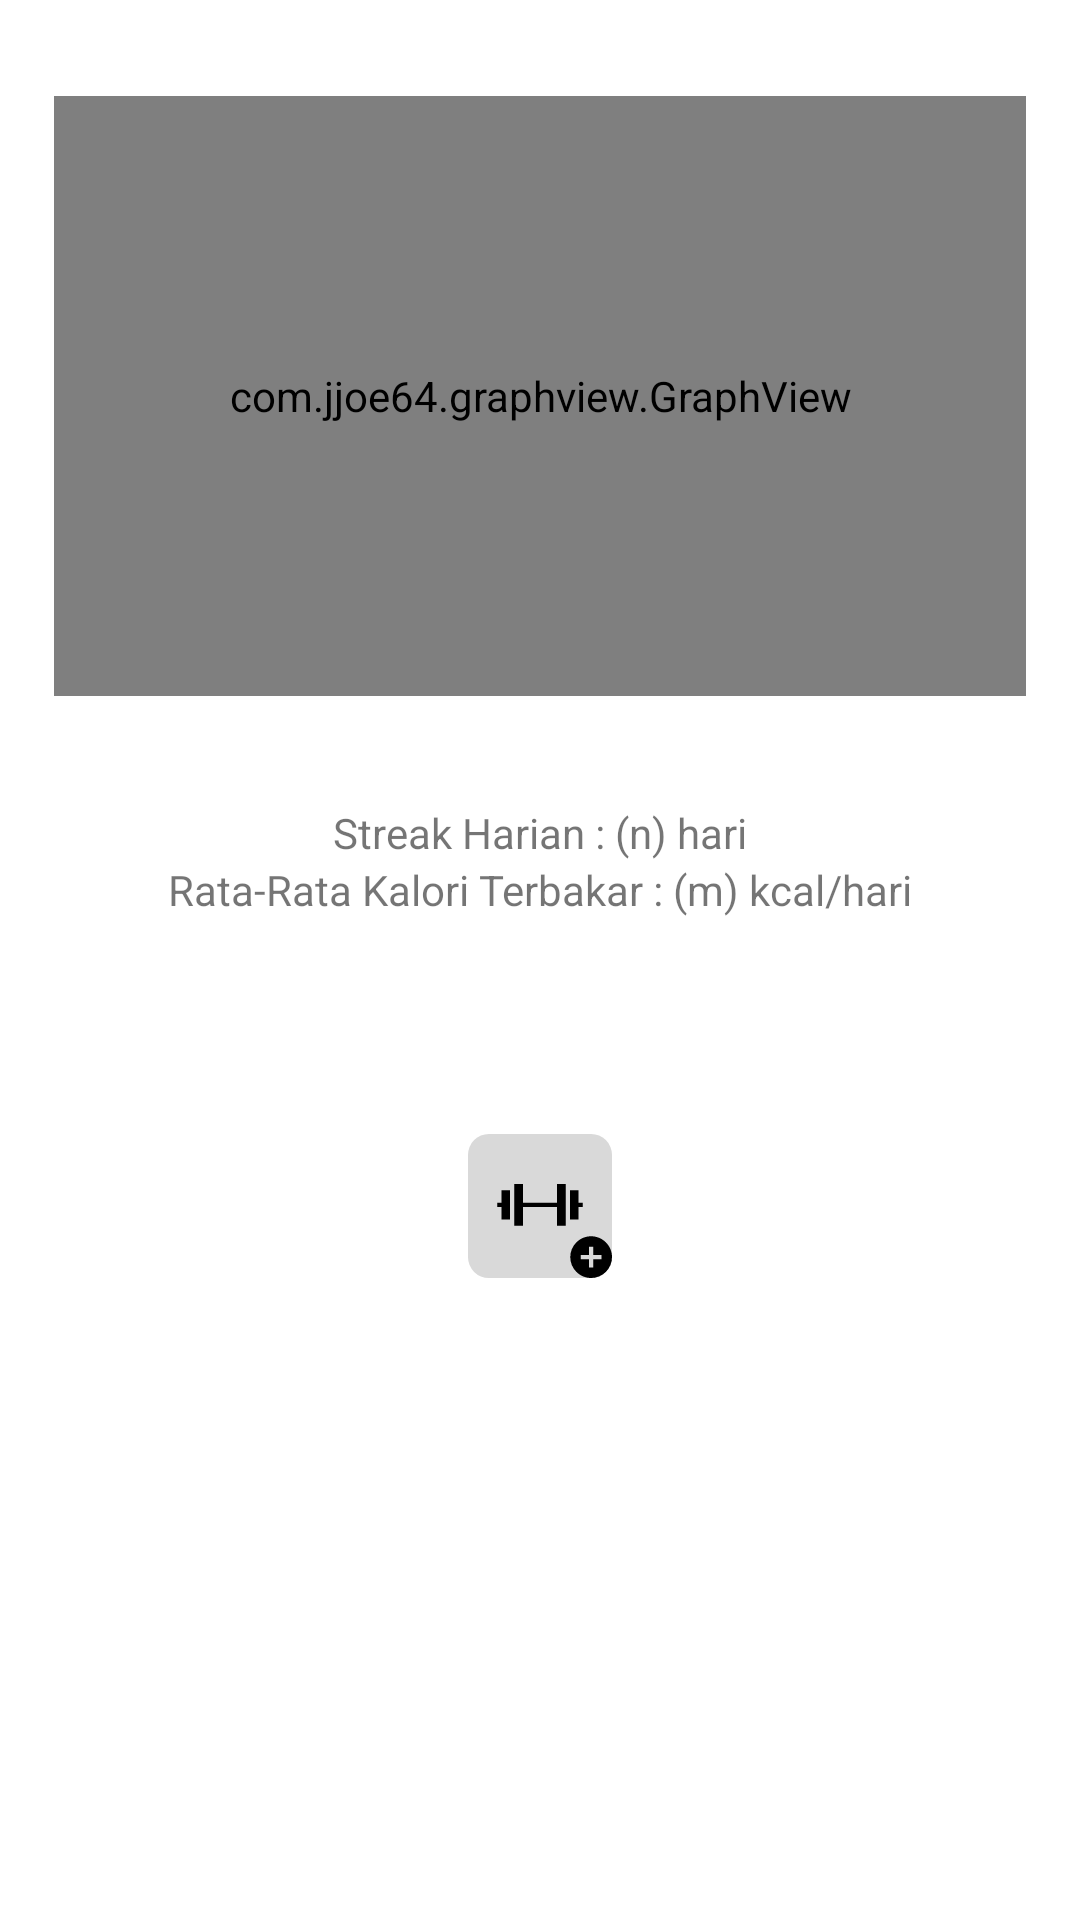

Android layout source for this screen:
<!-- AndroidManifest.xml: application theme Theme.ASAH -->
<!-- res/layout/fragment_pagi_siang.xml -->
<?xml version="1.0" encoding="utf-8"?>
<FrameLayout xmlns:android="http://schemas.android.com/apk/res/android"
    xmlns:app="http://schemas.android.com/apk/res-auto"
    xmlns:tools="http://schemas.android.com/tools"
    android:layout_width="match_parent"
    android:layout_height="match_parent"
    tools:context=".ExerciseFragments.PagiSiang">

    <androidx.constraintlayout.widget.ConstraintLayout
        android:layout_width="match_parent"
        android:layout_height="match_parent">

        <androidx.constraintlayout.widget.Guideline
            android:id="@+id/guideline1"
            android:layout_width="wrap_content"
            android:layout_height="wrap_content"
            android:orientation="vertical"
            app:layout_constraintGuide_percent="0.05" />

        <androidx.constraintlayout.widget.Guideline
            android:id="@+id/guideline2"
            android:layout_width="wrap_content"
            android:layout_height="wrap_content"
            android:orientation="vertical"
            app:layout_constraintGuide_percent="0.95" />

        <com.jjoe64.graphview.GraphView
            android:id="@+id/graph"
            android:layout_width="0dp"
            android:layout_height="200dp"
            android:layout_marginTop="32dp"
            app:layout_constraintEnd_toStartOf="@+id/guideline2"
            app:layout_constraintHorizontal_bias="0.0"
            app:layout_constraintStart_toStartOf="@+id/guideline1"
            app:layout_constraintTop_toTopOf="parent" />

        <TextView
            android:id="@+id/streak_harian"
            android:layout_width="wrap_content"
            android:layout_height="wrap_content"
            android:layout_marginTop="36dp"
            android:text="Streak Harian : (n) hari"
            app:layout_constraintEnd_toStartOf="@+id/guideline2"
            app:layout_constraintStart_toStartOf="@+id/guideline1"
            app:layout_constraintTop_toBottomOf="@+id/graph" />

        <TextView
            android:id="@+id/kalori_terbakar"
            android:layout_width="wrap_content"
            android:layout_height="wrap_content"
            android:text="Rata-Rata Kalori Terbakar : (m) kcal/hari"
            app:layout_constraintEnd_toEndOf="@+id/streak_harian"
            app:layout_constraintStart_toStartOf="@+id/streak_harian"
            app:layout_constraintTop_toBottomOf="@+id/streak_harian" />

        <ImageView
            android:id="@+id/btn_add_olahraga"
            android:layout_width="48dp"
            android:layout_height="48dp"
            android:layout_marginTop="72dp"
            android:src="@drawable/btn_add_olahraga"
            app:layout_constraintEnd_toEndOf="@+id/kalori_terbakar"
            app:layout_constraintStart_toStartOf="@+id/kalori_terbakar"
            app:layout_constraintTop_toBottomOf="@+id/kalori_terbakar" />
    </androidx.constraintlayout.widget.ConstraintLayout>

</FrameLayout>
<!-- resources referenced by this layout -->
<resources>
  <!-- drawable btn_add_olahraga (drawable) -->
  <vector xmlns:android="http://schemas.android.com/apk/res/android"
      android:width="69dp"
      android:height="69dp"
      android:viewportWidth="69"
      android:viewportHeight="69">
    <path
        android:pathData="M10,0L59,0A10,10 0,0 1,69 10L69,59A10,10 0,0 1,59 69L10,69A10,10 0,0 1,0 59L0,10A10,10 0,0 1,10 0z"
        android:fillColor="#D9D9D9"/>
    <path
        android:pathData="M64,60H60V64H58V60H54V58H58V54H60V58H64M59,49C57.687,49 56.386,49.259 55.173,49.761C53.96,50.264 52.857,51 51.929,51.929C50.053,53.804 49,56.348 49,59C49,61.652 50.053,64.196 51.929,66.071C52.857,67 53.96,67.736 55.173,68.239C56.386,68.741 57.687,69 59,69C61.652,69 64.196,67.946 66.071,66.071C67.946,64.196 69,61.652 69,59C69,57.687 68.741,56.386 68.239,55.173C67.736,53.96 66.999,52.857 66.071,51.929C65.142,51 64.04,50.264 62.827,49.761C61.613,49.259 60.313,49 59,49Z"
        android:fillColor="#000000"/>
    <path
        android:pathData="M42.7,24H46.8V44H42.7V35H26.3V44H22.2V24H26.3V33H42.7V24ZM16.05,33V27H20.15V41H16.05V35H14V33H16.05ZM55,35H52.95V41H48.85V27H52.95V33H55V35Z"
        android:fillColor="#000000"
        android:fillType="evenOdd"/>
  </vector>
  <style name="Theme.ASAH" parent="Theme.MaterialComponents.DayNight.DarkActionBar">
          
          <item name="colorPrimary">#26BE00</item>
          <item name="colorPrimaryVariant">@color/purple_700</item>
          <item name="colorOnPrimary">@color/white</item>
          
          <item name="colorSecondary">@color/teal_200</item>
          <item name="colorSecondaryVariant">@color/teal_700</item>
          <item name="colorOnSecondary">@color/black</item>
          
          <item name="android:statusBarColor">?attr/colorPrimaryVariant</item>
          
      </style>
  <color name="purple_700">#FF3700B3</color>
  <color name="white">#FFFFFFFF</color>
  <color name="teal_200">#FF03DAC5</color>
  <color name="teal_700">#FF018786</color>
  <color name="black">#FF000000</color>
</resources>
